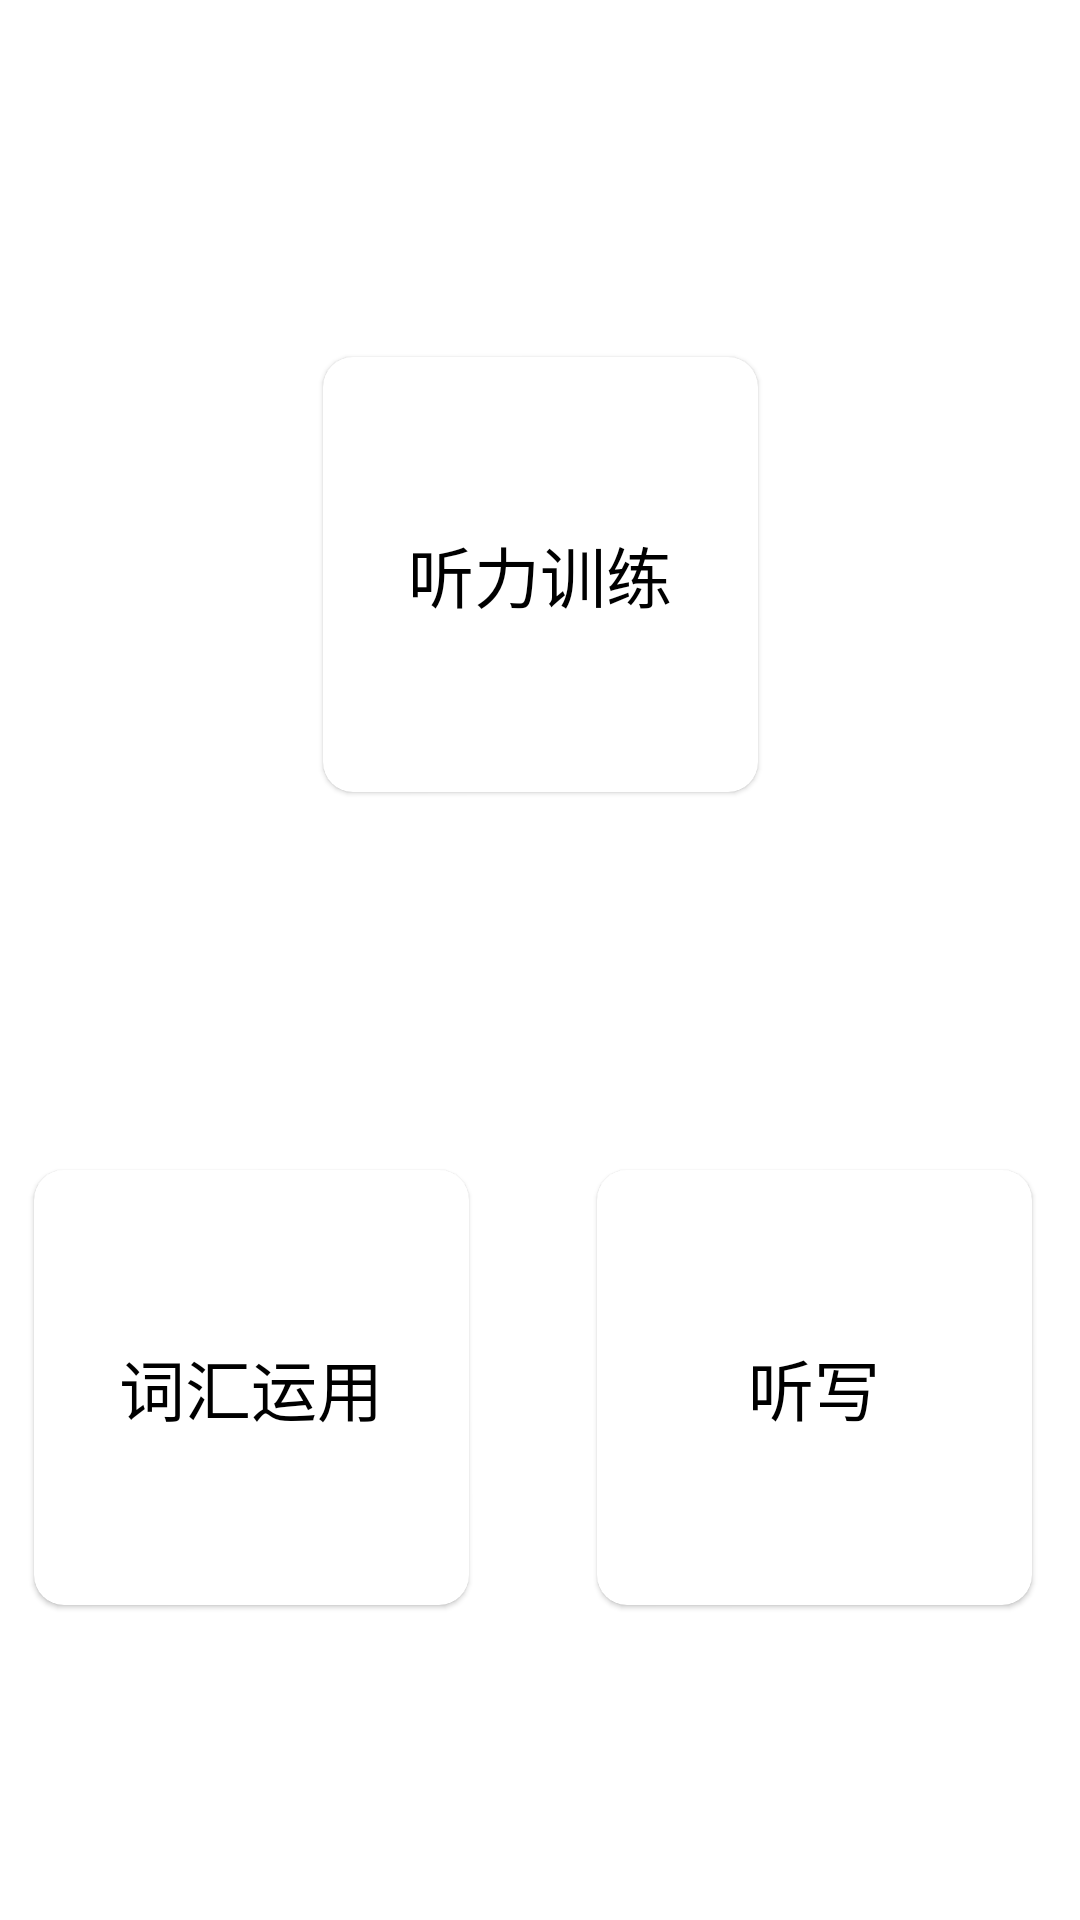

Android layout source for this screen:
<!-- AndroidManifest.xml: application theme Theme.MaterialComponents.Light.NoActionBar -->
<!-- res/layout/fragment_exercise.xml -->
<?xml version="1.0" encoding="utf-8"?>
<android.support.constraint.ConstraintLayout xmlns:android="http://schemas.android.com/apk/res/android"
    xmlns:app="http://schemas.android.com/apk/res-auto"
    xmlns:tools="http://schemas.android.com/tools"
    android:layout_width="match_parent"
    android:layout_height="match_parent">

    <android.support.design.card.MaterialCardView
        android:id="@+id/mcv_word_use"
        android:layout_width="145dp"
        android:layout_height="145dp"
        android:layout_marginStart="8dp"
        android:layout_marginTop="70dp"
        android:layout_marginEnd="8dp"
        android:clickable="true"
        app:cardCornerRadius="10dp"
        app:layout_constraintEnd_toStartOf="@+id/mcv_listen_write"
        app:layout_constraintHorizontal_bias="0.089"
        app:layout_constraintStart_toStartOf="parent"
        app:layout_constraintTop_toTopOf="@+id/guideline5">

        <TextView
            android:layout_width="match_parent"
            android:layout_height="match_parent"
            android:gravity="center"
            android:text="词汇运用"
            android:textColor="#000000"
            android:textSize="22sp" />
    </android.support.design.card.MaterialCardView>

    <android.support.design.card.MaterialCardView
        android:id="@+id/mcv_listen_write"
        android:layout_width="145dp"
        android:layout_height="145dp"
        android:layout_marginTop="70dp"
        android:layout_marginEnd="16dp"
        android:clickable="true"
        app:cardCornerRadius="10dp"
        app:layout_constraintEnd_toEndOf="parent"
        app:layout_constraintTop_toTopOf="@+id/guideline5">

        <TextView
            android:layout_width="match_parent"
            android:layout_height="match_parent"
            android:gravity="center"
            android:text="听写"
            android:textColor="#000000"
            android:textSize="22sp" />
    </android.support.design.card.MaterialCardView>

    <android.support.design.card.MaterialCardView
        android:id="@+id/mcv_listen"
        android:layout_width="145dp"
        android:layout_height="145dp"
        android:layout_marginStart="8dp"
        android:layout_marginEnd="8dp"
        android:layout_marginBottom="56dp"
        android:clickable="true"
        app:cardCornerRadius="10dp"
        app:layout_constraintBottom_toTopOf="@+id/guideline5"
        app:layout_constraintEnd_toEndOf="parent"
        app:layout_constraintStart_toStartOf="parent">

        <TextView
            android:layout_width="match_parent"
            android:layout_height="match_parent"
            android:gravity="center"
            android:text="听力训练"
            android:textColor="#000000"
            android:textSize="22sp" />
    </android.support.design.card.MaterialCardView>

    <android.support.constraint.Guideline
        android:id="@+id/guideline5"
        android:layout_width="wrap_content"
        android:layout_height="wrap_content"
        android:orientation="horizontal"
        app:layout_constraintGuide_percent="0.5" />

</android.support.constraint.ConstraintLayout>
<!-- resources referenced by this layout -->
<resources>

</resources>
